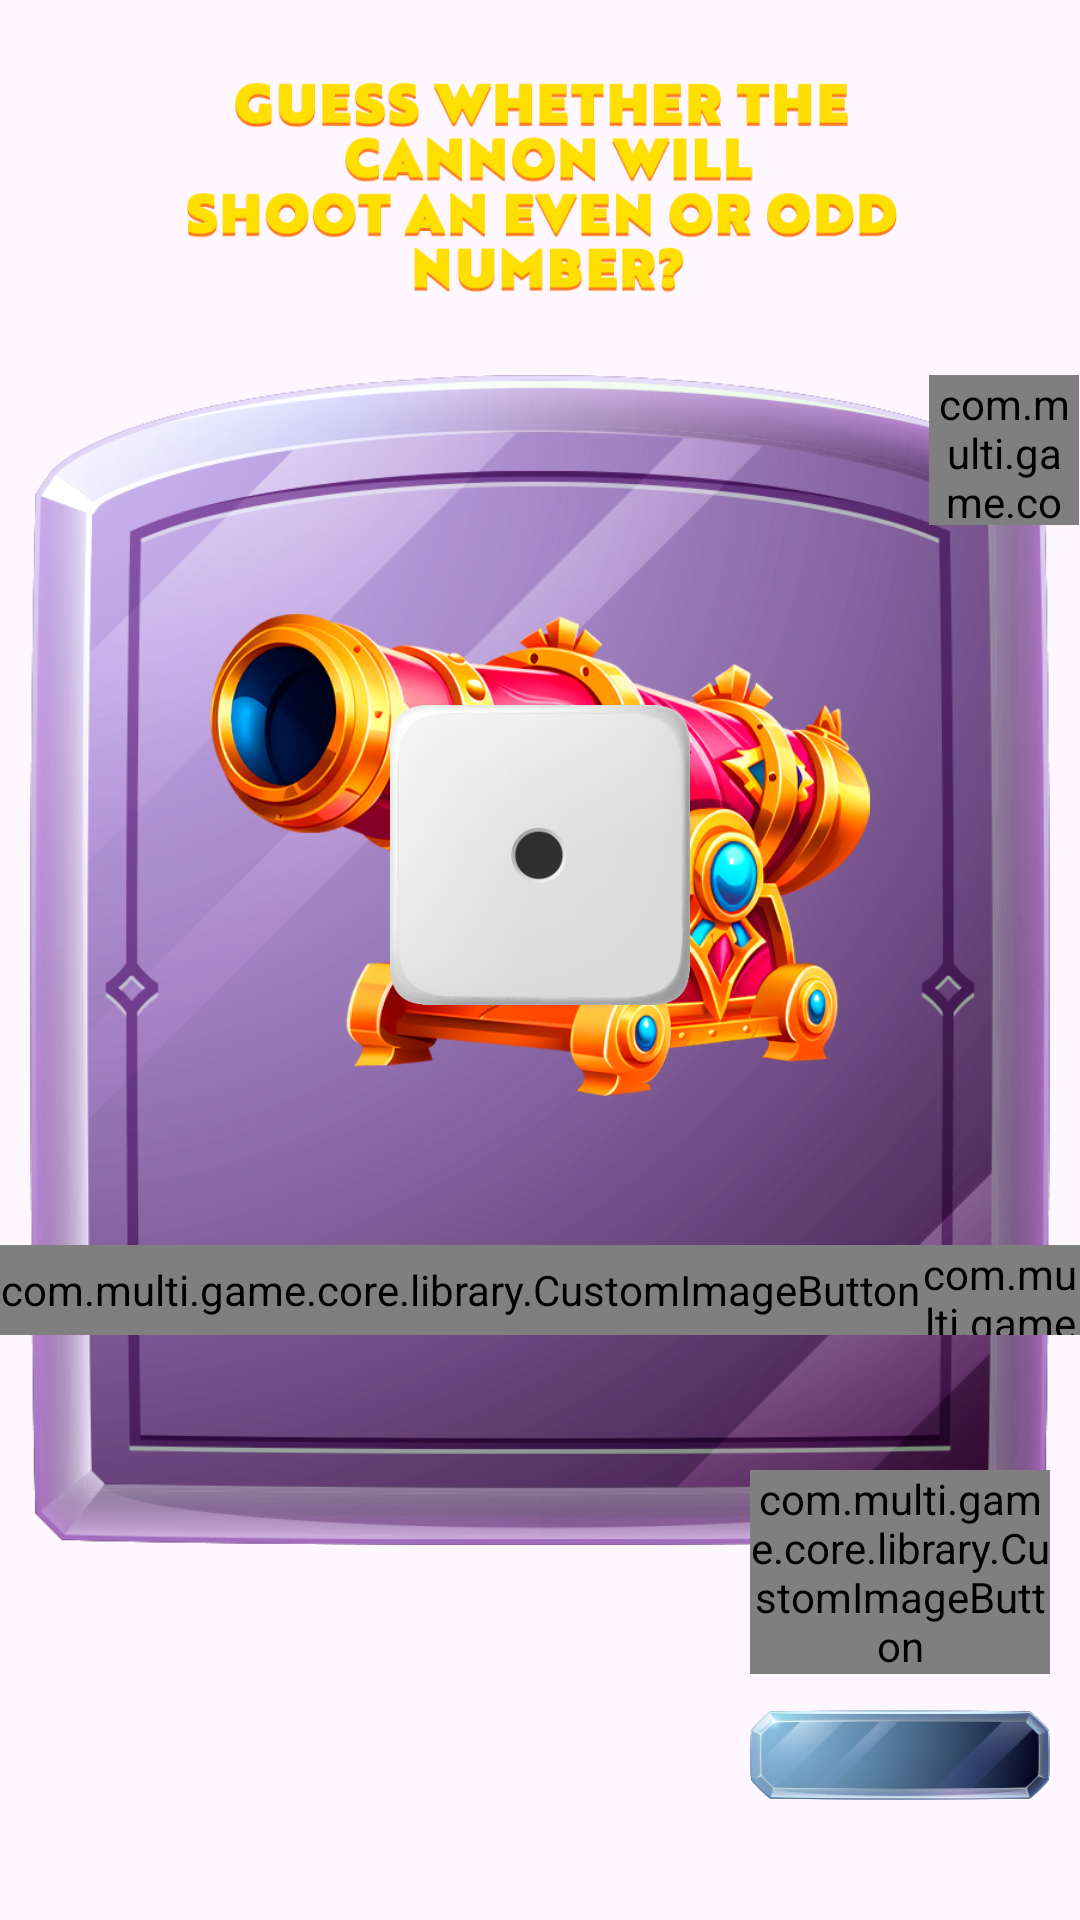

Android layout source for this screen:
<!-- AndroidManifest.xml: application theme Theme.MultiWheel -->
<!-- res/layout/fragment_second_bonus.xml -->
<?xml version="1.0" encoding="utf-8"?>
<androidx.constraintlayout.widget.ConstraintLayout xmlns:android="http://schemas.android.com/apk/res/android"
    xmlns:app="http://schemas.android.com/apk/res-auto"
    android:layout_width="match_parent"
    xmlns:tools="http://schemas.android.com/tools"
    android:background="@drawable/background03"
    android:layout_height="match_parent">

    <ImageView
        android:id="@+id/imageView"
        android:layout_width="340dp"
        android:layout_height="wrap_content"
        android:adjustViewBounds="true"
        android:src="@drawable/bonus02"
        app:layout_constraintBottom_toBottomOf="parent"
        app:layout_constraintEnd_toEndOf="parent"
        app:layout_constraintStart_toStartOf="parent"
        app:layout_constraintTop_toTopOf="parent" />

    <ImageView
        android:layout_width="240dp"
        android:layout_height="wrap_content"
        android:adjustViewBounds="true"
        android:src="@drawable/bonus04"
        app:layout_constraintBottom_toTopOf="@+id/imageView"
        app:layout_constraintEnd_toEndOf="parent"
        app:layout_constraintStart_toStartOf="parent"
        app:layout_constraintTop_toTopOf="parent" />

    <com.multi.game.core.library.CustomImageButton
        android:id="@+id/close"
        android:layout_width="50dp"
        android:layout_height="50dp"
        android:layout_marginEnd="-10dp"
        android:src="@drawable/close"
        app:layout_constraintEnd_toEndOf="@+id/imageView"
        app:layout_constraintTop_toTopOf="@+id/imageView" />

    <LinearLayout
        android:id="@+id/linearLayout2"
        android:layout_width="wrap_content"
        android:layout_marginBottom="40dp"
        android:layout_height="wrap_content"
        android:layout_marginEnd="10dp"
        android:orientation="vertical"
        app:layout_constraintBottom_toBottomOf="parent"
        app:layout_constraintEnd_toEndOf="parent">

        <com.multi.game.core.library.CustomImageButton
            android:id="@+id/winImg"
            android:layout_width="100dp"
            android:layout_height="wrap_content"
            android:adjustViewBounds="true"
            android:src="@drawable/win" />

        <TextView
            android:id="@+id/win"
            style="@style/BasicText"
            tools:text="2000"
            android:layout_width="100dp"
            android:layout_height="30dp"
            android:layout_marginTop="12dp"
            android:background="@drawable/box01"
            android:textSize="16sp" />

    </LinearLayout>

    <LinearLayout
        android:id="@+id/linearLayout3"
        android:layout_width="wrap_content"
        android:layout_height="wrap_content"
        android:layout_marginBottom="70dp"
        app:layout_constraintBottom_toBottomOf="@+id/imageView"
        app:layout_constraintEnd_toEndOf="@+id/imageView"
        app:layout_constraintStart_toStartOf="@+id/imageView">

        <com.multi.game.core.library.CustomImageButton
            android:id="@+id/even"
            android:layout_width="wrap_content"
            android:layout_height="30dp"
            android:adjustViewBounds="true"
            android:src="@drawable/even" />

        <com.multi.game.core.library.CustomImageButton
            android:id="@+id/winResult"
            android:layout_width="wrap_content"
            android:layout_height="30dp"
            android:adjustViewBounds="true"/>

        <com.multi.game.core.library.CustomImageButton
            android:id="@+id/odd"
            android:layout_width="wrap_content"
            android:layout_height="30dp"
            android:layout_marginStart="20dp"
            android:adjustViewBounds="true"
            android:src="@drawable/odd" />

    </LinearLayout>

    <ImageView
        android:id="@+id/previewImg"
        android:layout_width="220dp"
        android:layout_height="wrap_content"
        android:adjustViewBounds="true"
        android:src="@drawable/cannon"
        app:layout_constraintBottom_toBottomOf="@+id/linearLayout3"
        app:layout_constraintEnd_toEndOf="@+id/imageView"
        app:layout_constraintStart_toStartOf="@+id/imageView"
        app:layout_constraintTop_toTopOf="@+id/imageView" />

    <ImageView
        android:id="@+id/resultImg"
        android:layout_width="100dp"
        android:layout_marginBottom="70dp"
        android:layout_height="wrap_content"
        android:adjustViewBounds="true"
        android:src="@drawable/dice01"
        app:layout_constraintBottom_toBottomOf="@+id/imageView"
        app:layout_constraintEnd_toEndOf="@+id/imageView"
        app:layout_constraintStart_toStartOf="@+id/imageView"
        app:layout_constraintTop_toTopOf="@+id/imageView" />

</androidx.constraintlayout.widget.ConstraintLayout>
<!-- resources referenced by this layout -->
<resources>
  <!-- drawable bonus02: png bitmap (drawable, 278862 bytes) -->
  <!-- drawable bonus04: png bitmap (drawable, 17957 bytes) -->
  <!-- drawable box01: png bitmap (drawable, 26135 bytes) -->
  <!-- drawable cannon: png bitmap (drawable, 255310 bytes) -->
  <!-- drawable close: png bitmap (drawable, 26561 bytes) -->
  <!-- drawable dice01: png bitmap (drawable, 19478 bytes) -->
  <!-- drawable even: png bitmap (drawable, 26143 bytes) -->
  <!-- drawable odd: png bitmap (drawable, 27091 bytes) -->
  <!-- drawable win: png bitmap (drawable, 26231 bytes) -->
  <style name="BasicText">
          <item name="android:fontFamily">@font/font</item>
          <item name="android:gravity">center</item>
          <item name="android:textColor">@color/white</item>
      </style>
  <style name="Theme.MultiWheel" parent="Base.Theme.MultiWheel" />
  <style name="Base.Theme.MultiWheel" parent="Theme.Material3.DayNight.NoActionBar">
          
          
          <item name="android:windowNoTitle">true</item>
          <item name="android:windowFullscreen">true</item>
      </style>
  <!-- not gathered from this repository: default colours our renderer supplied (Android Studio template values) -->
  <color name="white">#FFFFFFFF</color>
</resources>
